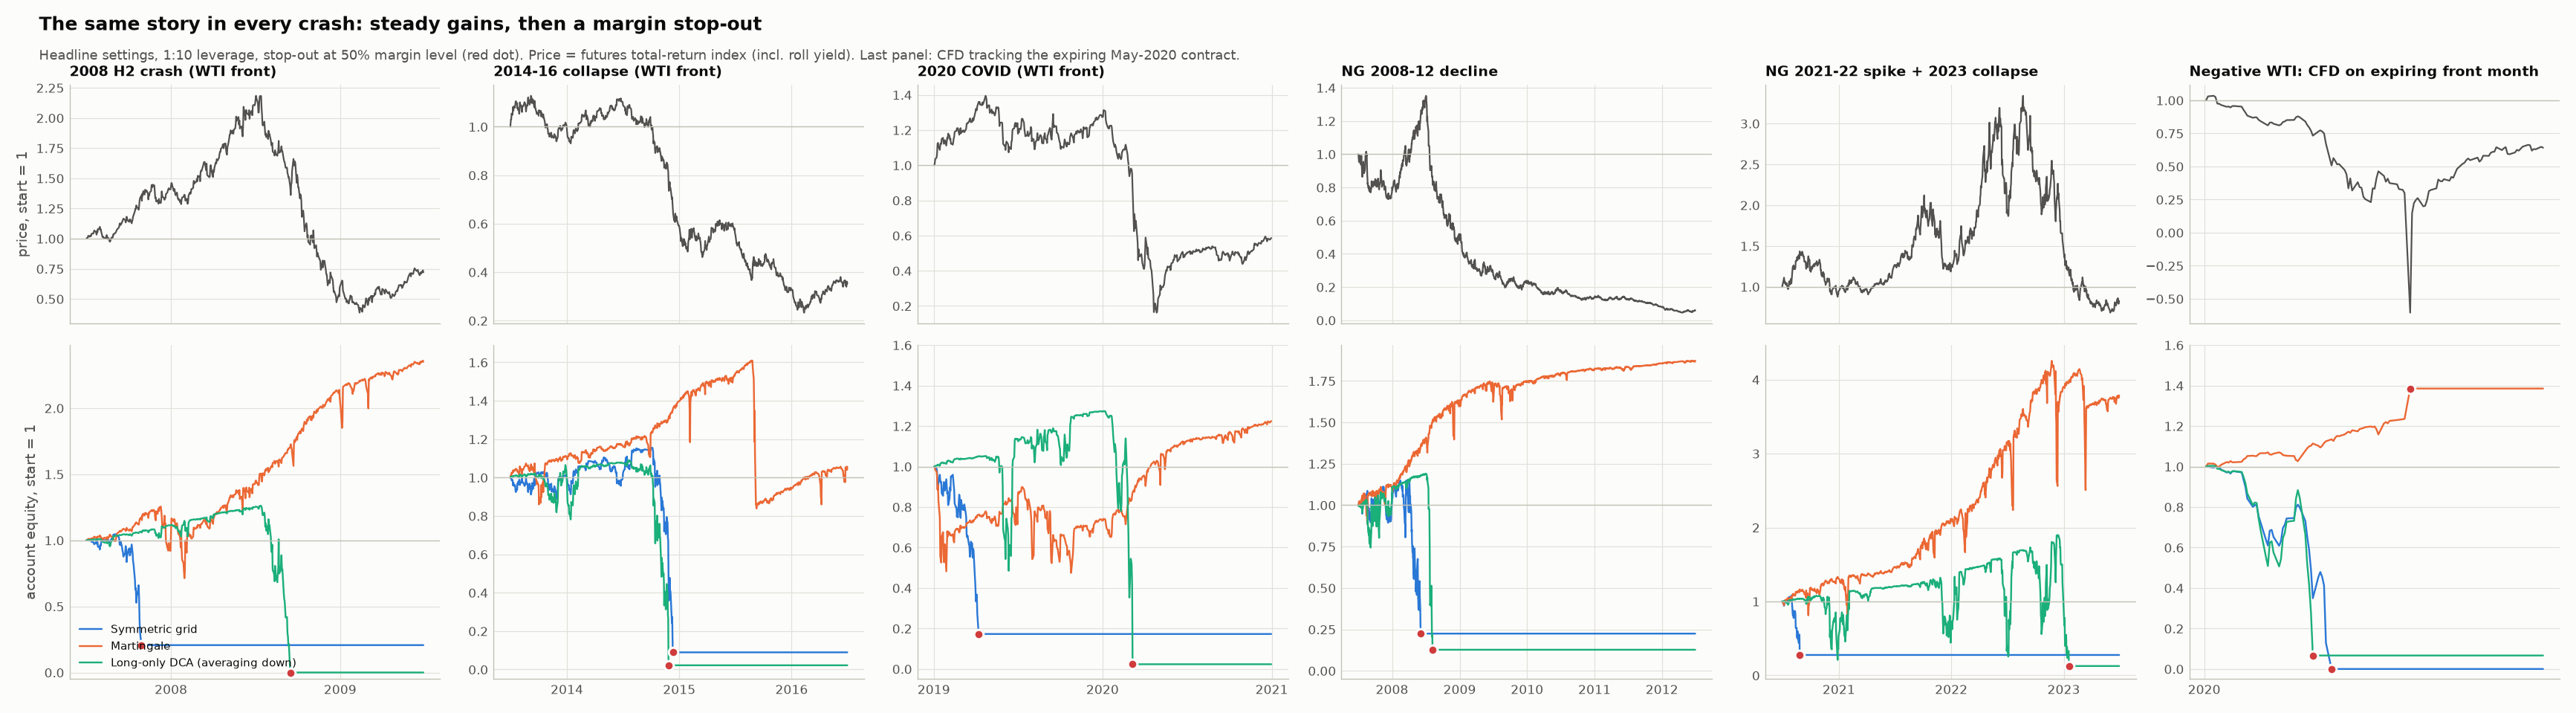

The table this chart was drawn from, first rows:
episode, series, bot, config, start, end, price_change, price_min, peak_equity, final_equity, stopped_out, stop_date, closed_trades, win_rate, n_seq, seq_win_rate
2008 H2 crash (WTI front), WTI front (CRUDE_ICE), grid, step3.0%_lot0.5x_n8, 2007-07-02, 2009-06-30, -0.2792, -0.6135, 1.047, 0.207, True, 2007-10-29, 14, 1.0, , 
2008 H2 crash (WTI front), WTI front (CRUDE_ICE), martingale, step3.0%_base0.5x_k6, 2007-07-02, 2009-06-30, -0.2792, -0.6135, 2.359, 2.351, False, , 172, 0.5872, 101.0, 1.0
2008 H2 crash (WTI front), WTI front (CRUDE_ICE), dca, step3.0%_tp2%_v1.5_m6_ladder5.0x, 2007-07-02, 2009-06-30, -0.2792, -0.6135, 1.261, 0.0, True, 2008-09-15, 42, 1.0, , 
2014-16 collapse (WTI front), WTI front (CRUDE_ICE), grid, step3.0%_lot0.5x_n8, 2013-07-01, 2016-06-30, -0.6473, -0.7671, 1.156, 0.08938, True, 2014-12-11, 37, 1.0, , 
2014-16 collapse (WTI front), WTI front (CRUDE_ICE), martingale, step3.0%_base0.5x_k6, 2013-07-01, 2016-06-30, -0.6473, -0.7671, 1.61, 1.056, False, , 186, 0.5699, 107.0, 0.9907
2014-16 collapse (WTI front), WTI front (CRUDE_ICE), dca, step3.0%_tp2%_v1.5_m6_ladder5.0x, 2013-07-01, 2016-06-30, -0.6473, -0.7671, 1.09, 0.02191, True, 2014-11-27, 11, 1.0, , 
2020 COVID (WTI front), WTI front (CRUDE_ICE), grid, step3.0%_lot0.5x_n8, 2019-01-02, 2020-12-31, -0.4138, -0.8382, 0.9997, 0.1728, True, 2019-04-08, 12, 1.0, , 
2020 COVID (WTI front), WTI front (CRUDE_ICE), martingale, step3.0%_base0.5x_k6, 2019-01-02, 2020-12-31, -0.4138, -0.8382, 1.224, 1.224, False, , 146, 0.5274, 77.0, 1.0
2020 COVID (WTI front), WTI front (CRUDE_ICE), dca, step3.0%_tp2%_v1.5_m6_ladder5.0x, 2019-01-02, 2020-12-31, -0.4138, -0.8382, 1.274, 0.02339, True, 2020-03-06, 24, 1.0, , 
NG 2008-12 decline, NatGas (GAS_US), grid, step5.0%_lot0.5x_n8, 2007-07-02, 2012-06-29, -0.9399, -0.9542, 1.15, 0.2246, True, 2008-06-04, 33, 1.0, , 
NG 2008-12 decline, NatGas (GAS_US), martingale, step5.0%_base0.5x_k6, 2007-07-02, 2012-06-29, -0.9399, -0.9542, 1.873, 1.871, False, , 193, 0.5699, 110.0, 1.0
NG 2008-12 decline, NatGas (GAS_US), dca, step5.0%_tp2%_v1.5_m6_ladder5.0x, 2007-07-02, 2012-06-29, -0.9399, -0.9542, 1.19, 0.1272, True, 2008-08-07, 31, 1.0, , 
NG 2021-22 spike + 2023 collapse, NatGas (GAS_US), grid, step5.0%_lot0.5x_n8, 2020-07-01, 2023-06-30, -0.1733, -0.317, 1.079, 0.2765, True, 2020-08-27, 8, 1.0, , 
NG 2021-22 spike + 2023 collapse, NatGas (GAS_US), martingale, step5.0%_base0.5x_k6, 2020-07-01, 2023-06-30, -0.1733, -0.317, 4.255, 3.787, False, , 185, 0.5838, 108.0, 1.0
NG 2021-22 spike + 2023 collapse, NatGas (GAS_US), dca, step5.0%_tp2%_v1.5_m6_ladder5.0x, 2020-07-01, 2023-06-30, -0.1733, -0.317, 1.899, 0.1268, True, 2023-01-18, 89, 1.0, , 
Negative WTI (EIA spot path, Jan-Jun 202…, WTI spot (May-20 contract to expiry), grid, step3.0%_lot0.5x_n8, 2020-01-02, 2020-06-30, -0.358, -1.605, 0.9997, 0.0, True, 2020-03-09, 14, 1.0, , 
Negative WTI (EIA spot path, Jan-Jun 202…, WTI spot (May-20 contract to expiry), martingale, step3.0%_base0.5x_k6, 2020-01-02, 2020-06-30, -0.358, -1.605, 1.385, 1.385, True, 2020-04-20, 37, 0.7027, 26.0, 1.0
Negative WTI (EIA spot path, Jan-Jun 202…, WTI spot (May-20 contract to expiry), dca, step3.0%_tp2%_v1.5_m6_ladder5.0x, 2020-01-02, 2020-06-30, -0.358, -1.605, 1.004, 0.06655, True, 2020-02-28, 1, 1.0, , 
